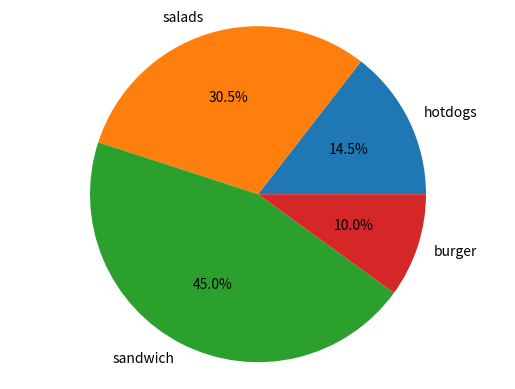

Write Python code to recreate this figure.
import matplotlib.pyplot as plt

labels = ["hotdogs", "salads", "sandwich", "burger"] #visualize shares of food of a hotel by giving labels.
sizes = [14.5, 30.5, 45, 10] #here hotdogs shares corresponds to 14.5 and so on.

plt.pie(sizes, labels=labels, autopct='%1.1f%%')
plt.axis("equal")

plt.show()